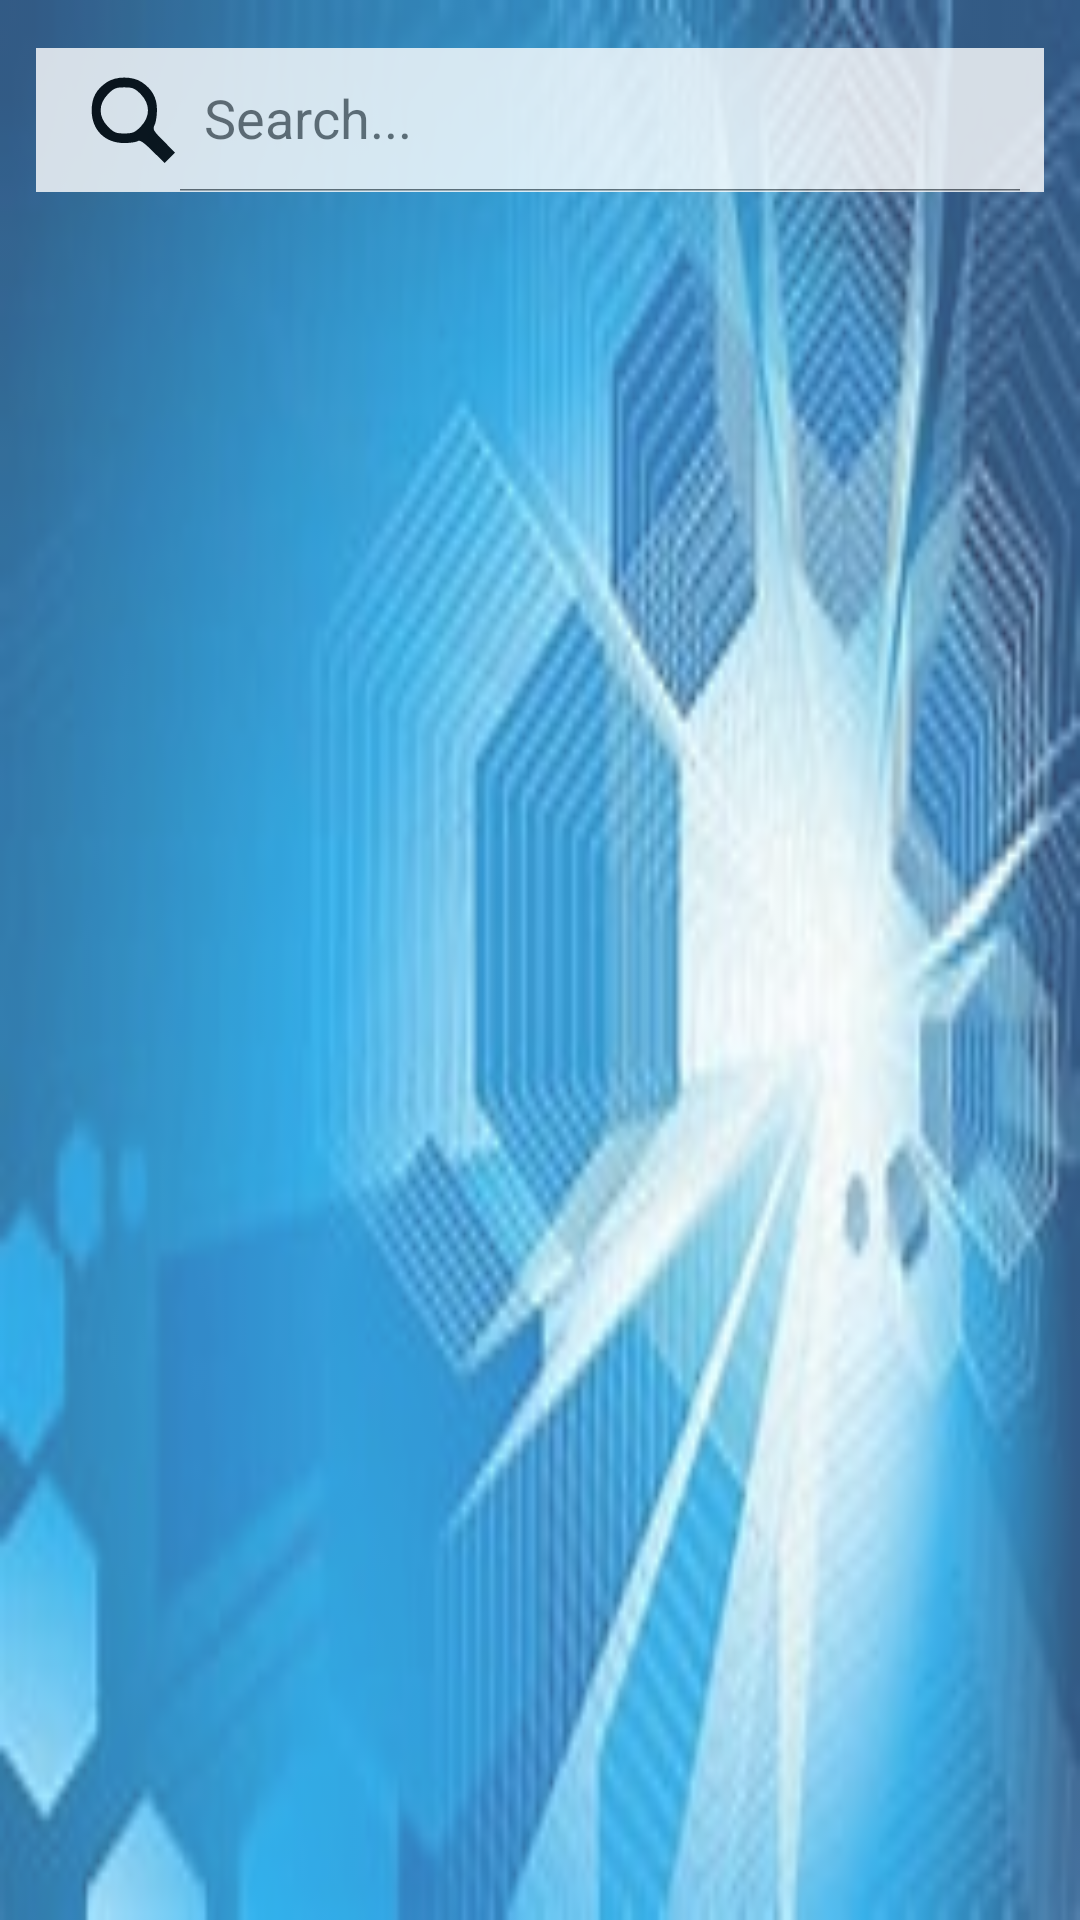

The Android layout XML behind this screen, and the referenced resources:
<!-- AndroidManifest.xml: application theme Theme.HealthLink -->
<!-- res/layout/activity_main5.xml -->
<?xml version="1.0" encoding="utf-8"?>
<RelativeLayout xmlns:android="http://schemas.android.com/apk/res/android"
    xmlns:app="http://schemas.android.com/apk/res-auto"
    xmlns:tools="http://schemas.android.com/tools"
    android:layout_width="match_parent"
    android:layout_height="match_parent"
    tools:context=".MainActivity5">

    <ImageView
        android:id="@+id/imageView2"
        android:layout_width="match_parent"
        android:layout_height="match_parent"
        android:alpha=".8"
        android:scaleType="fitXY"
        android:src="@drawable/b" />

    <androidx.appcompat.widget.SearchView
        android:layout_width="match_parent"
        android:layout_height="wrap_content"
        android:layout_marginTop="16dp"
        android:layout_marginStart="12dp"
        android:layout_marginEnd="12dp"
        android:id="@+id/search2"
        app:iconifiedByDefault="false"
        app:searchHintIcon="@null"
        app:queryHint="Search..."
        android:focusable="false"
        android:background="@color/white"
        android:alpha=".8"
        app:searchIcon="@drawable/icons8_search_50"/>

    <androidx.recyclerview.widget.RecyclerView
        android:id="@+id/recycle2"
        android:layout_width="match_parent"
        android:layout_height="match_parent"
        android:layout_marginTop="90dp" />

</RelativeLayout>
<!-- resources referenced by this layout -->
<resources>
  <!-- drawable b: jpg bitmap (drawable, 10807 bytes) -->
  <!-- drawable icons8_search_50 (drawable) -->
  <vector xmlns:android="http://schemas.android.com/apk/res/android"
      android:width="50dp"
      android:height="50dp"
      android:viewportWidth="50"
      android:viewportHeight="50">
    <path
        android:pathData="M11.9,5.3c-5.5,3.7 -7.9,8.1 -7.9,14.7 0,10.1 6.8,17 16.9,17 3.1,-0 6.3,-0.5 7.1,-1 1.1,-0.7 3,0.5 7.8,5.3l6.2,6.1 2.7,-2.7 2.7,-2.7 -5.9,-6c-5.5,-5.5 -5.8,-6.1 -4.7,-8.5 0.7,-1.4 1.2,-5 1.2,-7.9 0,-6.1 -2.5,-10.7 -7.9,-14.3 -4.7,-3.2 -13.5,-3.2 -18.2,-0zM29.5,11.5c5.1,5.2 5.1,11.8 0,17 -3.1,3.1 -4.2,3.5 -8.5,3.5 -4.3,-0 -5.4,-0.4 -8.5,-3.5 -5.1,-5.2 -5.1,-11.8 0,-17 3.1,-3.1 4.2,-3.5 8.5,-3.5 4.3,-0 5.4,0.4 8.5,3.5z"
        android:fillColor="#000000"
        android:strokeColor="#00000000"/>
  </vector>
  <style name="Theme.HealthLink" parent="Base.Theme.HealthLink" />
  <style name="Base.Theme.HealthLink" parent="Theme.AppCompat.Light.NoActionBar">
          
          
      </style>
  <!-- not gathered from this repository: default colours our renderer supplied (Android Studio template values) -->
  <color name="white">#FFFFFFFF</color>
</resources>
